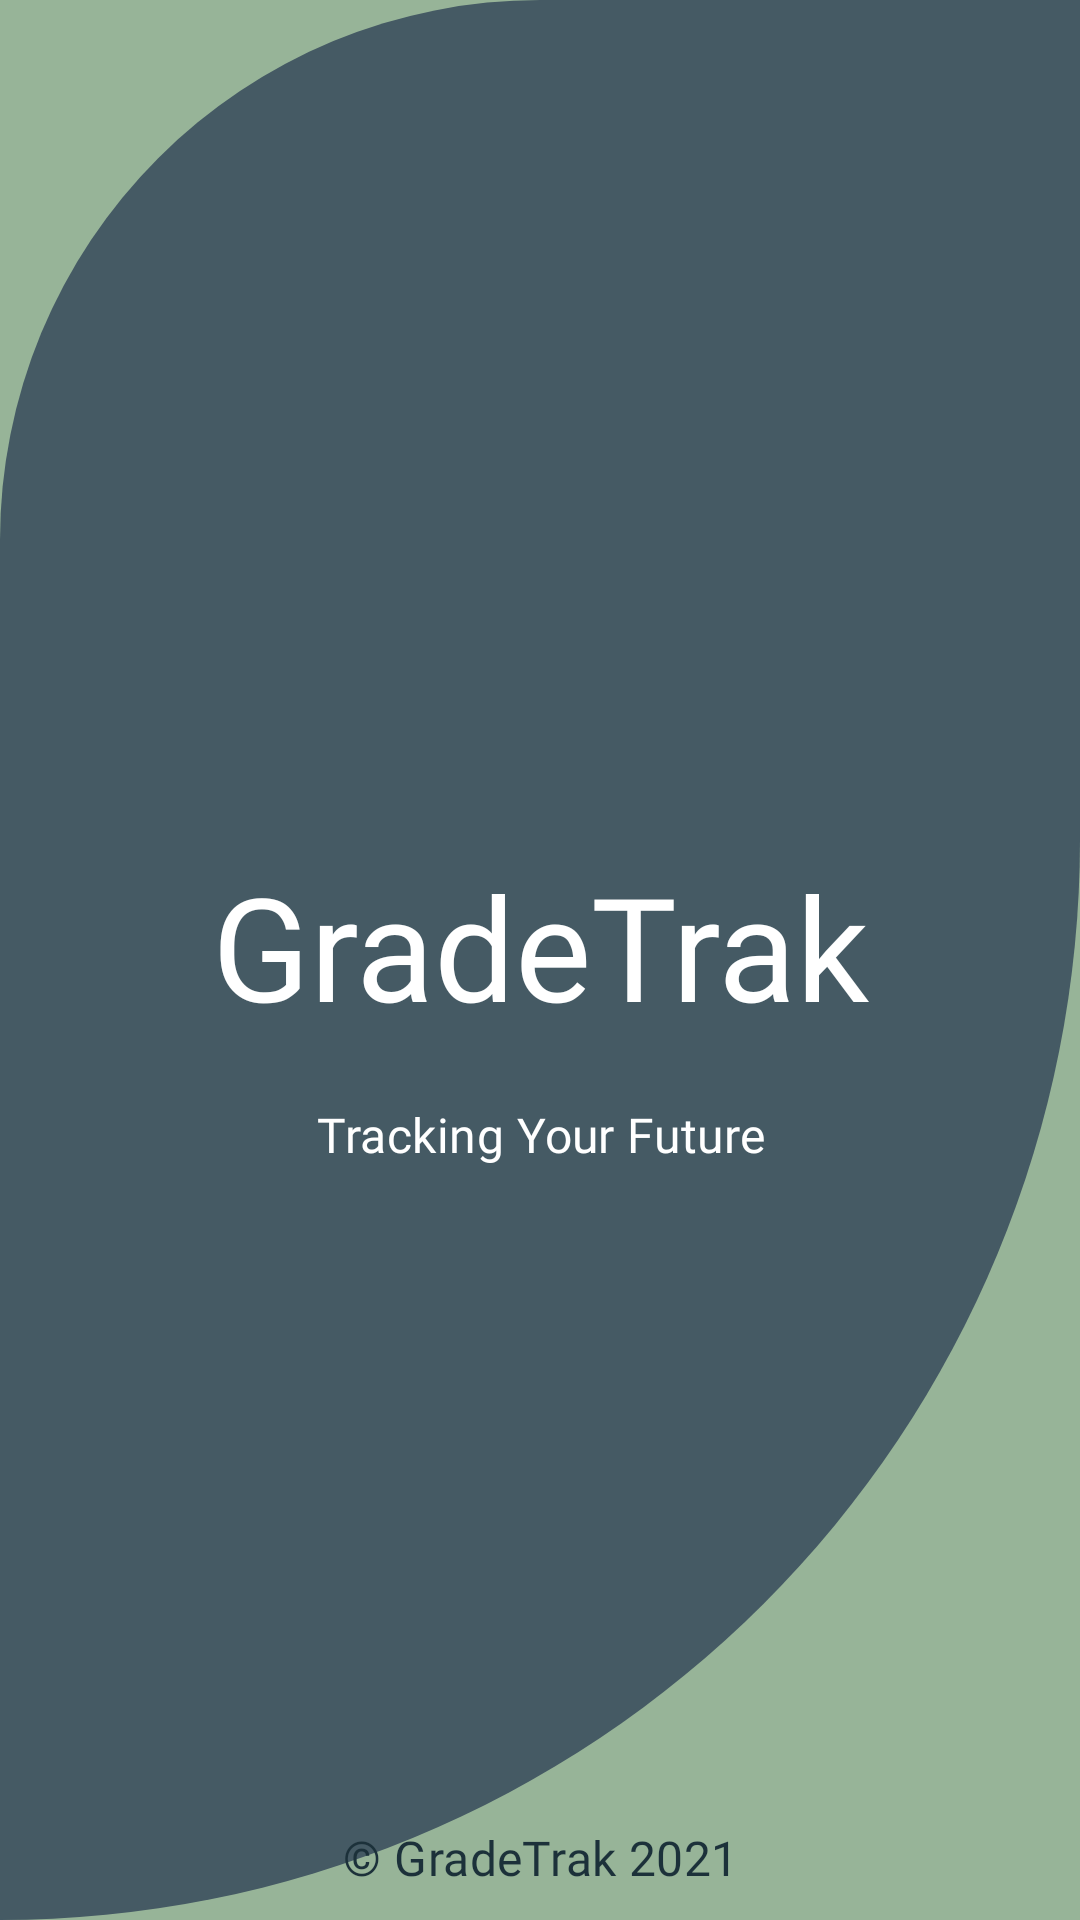

Reconstruct the res/layout file that produces this screen, plus the resources it refers to.
<!-- AndroidManifest.xml: application theme AppTheme.NoActionBar -->
<!-- res/layout/activity_splash.xml -->
<?xml version="1.0" encoding="utf-8"?>
<androidx.constraintlayout.widget.ConstraintLayout xmlns:android="http://schemas.android.com/apk/res/android"
    xmlns:app="http://schemas.android.com/apk/res-auto"
    xmlns:tools="http://schemas.android.com/tools"
    android:layout_width="match_parent"
    android:layout_height="match_parent"
    tools:context=".ui.splash.SplashActivity"
    android:background="@drawable/brand_image_splash"
    android:layout_gravity="center">

    <TextView
        android:id="@+id/textView3"
        android:layout_width="match_parent"
        android:layout_height="wrap_content"
        android:fontFamily="@font/dancing_script_bold"
        android:gravity="center"
        android:text="@string/app_name"
        android:textAppearance="@style/TextAppearance.MyTheme.Headline3"
        android:textColor="?attr/colorOnPrimary"
        app:layout_constraintBottom_toBottomOf="parent"
        app:layout_constraintEnd_toEndOf="parent"
        app:layout_constraintStart_toStartOf="parent"
        app:layout_constraintTop_toTopOf="parent"
        android:paddingBottom="@dimen/et_margin_bottom"/>

    <TextView
        android:layout_width="match_parent"
        android:layout_height="wrap_content"
        app:layout_constraintEnd_toEndOf="parent"
        app:layout_constraintStart_toStartOf="parent"
        app:layout_constraintTop_toBottomOf="@+id/textView3"
        android:text="@string/splash_hook_line"
        android:layout_marginTop="@dimen/et_margin_top"
        android:textAppearance="@style/TextAppearance.MyTheme.Subtitle1"
        android:textColor="?attr/colorOnPrimary"
        android:gravity="center"/>

    <TextView
        android:layout_width="match_parent"
        android:layout_height="wrap_content"
        android:gravity="center"
        android:text="@string/copyright"
        android:textAppearance="@style/TextAppearance.MyTheme.Subtitle1"
        app:layout_constraintBottom_toBottomOf="parent"
        app:layout_constraintEnd_toEndOf="parent"
        android:layout_marginBottom="@dimen/et_margin_bottom"
        app:layout_constraintStart_toStartOf="parent" />

</androidx.constraintlayout.widget.ConstraintLayout>
<!-- resources referenced by this layout -->
<resources>
  <dimen name="et_margin_bottom">10dp</dimen>
  <dimen name="et_margin_top">10dp</dimen>
  <string name="app_name">GradeTrak</string>
  <string name="copyright">\u00A9 GradeTrak 2021</string>
  <string name="splash_hook_line">Tracking Your Future</string>
  <style name="TextAppearance.MyTheme.Subtitle1" parent="TextAppearance.MaterialComponents.Subtitle1">
          
          <item name="fontFamily">@font/quicksand</item>
          <item name="android:textColor">?attr/colorOnSecondary</item>
      </style>
  <style name="AppTheme.NoActionBar" parent="AppTheme">
          <item name="windowActionBar">false</item>
          <item name="windowNoTitle">true</item>
      </style>
  <color name="brand_cobalt">#455a64</color>
  <color name="brand_cobalt_dark">#1c313a</color>
  <color name="brand_cobalt_light">#718792</color>
  <color name="white">#FFFFFFFF</color>
  <color name="brand_duck_egg">#c8e6c9</color>
  <color name="brand_duck_egg_dark">#97b498</color>
  <color name="red">#b00020</color>
  <color name="brand_duck_egg_light">#fbfffc</color>
  <color name="grey">#8AFBFFFC</color>
  <style name="TextAppearance.MyTheme.Headline1" parent="TextAppearance.MaterialComponents.Headline1">
          
          <item name="fontFamily">@font/quicksand</item>
          <item name="android:textColor">?attr/colorOnSecondary</item>
      </style>
  <style name="TextAppearance.MyTheme.Headline2" parent="TextAppearance.MaterialComponents.Headline2">
          
          <item name="fontFamily">@font/quicksand</item>
          <item name="android:textColor">?attr/colorOnSecondary</item>
      </style>
  <style name="TextAppearance.MyTheme.Headline4" parent="TextAppearance.MaterialComponents.Headline4">
          
          <item name="fontFamily">@font/quicksand</item>
          <item name="android:textColor">?attr/colorOnSecondary</item>
      </style>
  <style name="TextAppearance.MyTheme.Headline5" parent="TextAppearance.MaterialComponents.Headline5">
          
          <item name="fontFamily">@font/quicksand</item>
          <item name="android:textColor">?attr/colorOnSecondary</item>
      </style>
  <style name="TextAppearance.MyTheme.Headline6" parent="TextAppearance.MaterialComponents.Headline6">
          
          <item name="fontFamily">@font/quicksand</item>
          <item name="android:textColor">?attr/colorOnSecondary</item>
      </style>
  <style name="TextAppearance.MyTheme.Subtitle2" parent="TextAppearance.MaterialComponents.Subtitle2">
          
          <item name="fontFamily">@font/quicksand</item>
          <item name="android:textColor">?attr/colorOnSecondary</item>
      </style>
  <style name="TextAppearance.MyTheme.Body1" parent="TextAppearance.MaterialComponents.Body1">
          
          <item name="fontFamily">@font/quicksand</item>
          <item name="android:textColor">?attr/colorOnSecondary</item>
      </style>
  <style name="TextAppearance.MyTheme.Body2" parent="TextAppearance.MaterialComponents.Body2">
          
          <item name="fontFamily">@font/quicksand</item>
          <item name="android:textColor">?attr/colorOnSecondary</item>
      </style>
  <style name="TextAppearance.MyTheme.Button" parent="TextAppearance.MaterialComponents.Button">
          
          <item name="fontFamily">@font/quicksand</item>
          <item name="android:textColor">?attr/colorOnSecondary</item>
      </style>
  <style name="TextAppearance.MyTheme.Caption" parent="TextAppearance.MaterialComponents.Caption">
          
          <item name="fontFamily">@font/quicksand</item>
          <item name="android:textColor">?attr/colorOnSecondary</item>
      </style>
  <style name="TextAppearance.MyTheme.Overline" parent="TextAppearance.MaterialComponents.Overline">
          
          <item name="fontFamily">@font/quicksand</item>
          <item name="android:textColor">?attr/colorOnSecondary</item>
      </style>
</resources>
